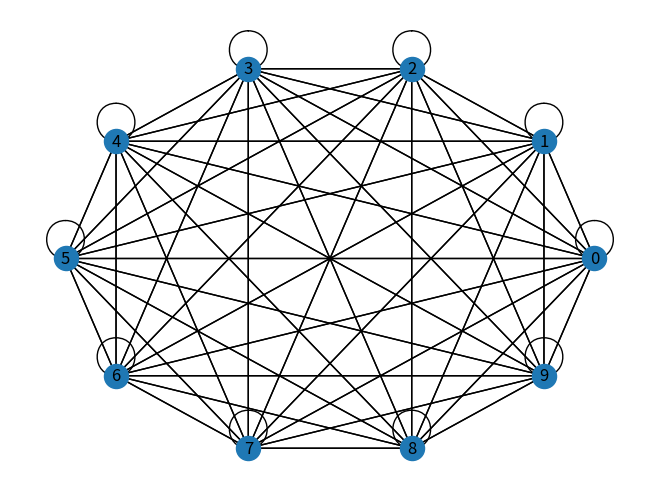

This chart was generated by the following Python code: (Note: this script raises an exception after producing the figure.)
import time 
import networkx as nx 
import matplotlib.pyplot as mpl 
import random
import itertools

def vse_kombinacije_3(n):
    return ((i, j, k)
        for i in range(1,n)
        for j in range(i + 1, n)
        for k in range(j + 1, n + (i > 0)))

def vse_kombinacije_2(n):
    return ((i, j)
        for i in range(1,n)
        for j in range(i + 2, n))

def zamenjaj_tri(graf, pot, i, j, k):
    A, B, C, D, E, F = pot[i-1], pot[i], pot[j-1], pot[j], pot[k-1], pot[k % len(pot)]
    d0 = graf[A][B] + graf[C][D] + graf[E][F]
    d1 = graf[A][C] + graf[B][E] + graf[D][F]
    d2 = graf[A][E] + graf[B][D] + graf[C][F]
    d3 = graf[A][D] + graf[E][B] + graf[C][F]
    m = [d1, d2, d3]
    ind = m.index(min(m)) # indeks najkrajše poti
    if d0 > min(m):
        if ind == 0:
            a = pot[j-1:i-1:-1] + pot[k-1:j-1:-1]
            pot[i:k] = a
            return d1 - d0
        if ind == 1:
            a = pot[k-1:j-1:-1] + pot[i:j]
            pot[i:k] = a
            return d2 - d0
        if ind == 2:
            a = pot[j:k] + pot[i:j]
            pot[i:k] = a
            return d3 - d0
    return 0


def zamenjaj_dve(graf, pot, i, j):
    A, B, C, D = pot[i-1], pot[i], pot[j-1], pot[j % len(pot)]
    d0 = graf[A][B] + graf[C][D]
    d1 = graf[A][C] + graf[B][D]
    if d0 > d1:
        pot[i:j] = pot[j-1:i-1:-1]
        return d1- d0
    return 0


def Lin_Kernighan(graf, zacetna_pot):
    pot = zacetna_pot
    r = 2
    while True:
        if r == 2:
            c = 0
            for (i,j) in vse_kombinacije_2(len(pot)):
                if zamenjaj_dve(graf, pot, i, j) > 0:
                        c += zamenjaj_dve(graf, pot, i, j)
            if c == 0:
                r += 1
        if r == 3:
            d = 0
            for (i, j, k) in vse_kombinacije_3(len(pot)):
                d += zamenjaj_tri(graf, pot, i, j, k)
            
            if d == 0:
                break
            else:
                r = 2
    return pot
                


testna_matrika2 = [[0, 2, 3, 4, 1000],
                 [2, 0, 8, 9, 10],
                 [3, 8, 0, 14, 15],
                 [4, 9, 14, 0, 20],
                 [1000, 10, 15, 20, 0]]

testna_pot = [0, 2, 1, 3, 4]



                
g = nx.MultiGraph()
sez = [1, 2, 3, 4, 5, 6, 7, 8]
g.add_nodes_from(sez)

a = 0
for i in sez:
    a += 1
    for j in sez:
        a += 1
        if i == j:
            pass
        else:        
            g.add_weighted_edges_from([(i, j, a)])
        
h = nx.complete_graph(8)

def pretvori_graf_v_matriko(graf):
    m = nx.attr_matrix(graf, edge_attr = 'weight')[0]
    gm = []
    for i in range(len(m[0])-1):
        for j in range(len(m)-1):
            gm[i][j]= m[i, j]
    return gm

def pretvori_matriko_v_graf(matrika):
    g = nx.MultiGraph()
    for i in range(len(matrika[0])):
        for j in range(len(matrika)):
            if i == j:
                g.add_edge(i, j)
            else:
                if matrika[i][j] == 0:
                    pass
                else:
                    g.add_weighted_edges_from([(i, j, matrika[i][j])])
    return g

def pretvori_resitev_v_matriko(najboljsa_pot, graf):
    matrika = [[0 for col in range(len(graf))] for row in range(len(graf))]
    for i in range(len(najboljsa_pot)-1):
        print('Na mesto', najboljsa_pot[i], najboljsa_pot[i+1], 'dodajam element', graf[najboljsa_pot[i]][najboljsa_pot[i+1]])
        matrika[najboljsa_pot[i]][najboljsa_pot[i+1]] = graf[najboljsa_pot[i]][najboljsa_pot[i+1]]
    print('Matrika rešitve je', matrika)
    return matrika

          
resitev = Lin_Kernighan(testna_matrika2, testna_pot)
print('Rešitev je', resitev)
cikel = resitev
cikel.append(resitev[0])

def cena_poti(graf, pot):
    cena = 0
    for i in range(len(pot)-1):
        cena = cena + graf[pot[i]][pot[i+1]]
    return cena

print('Cikel je', cikel, ', in njegova cena je', cena_poti(testna_matrika2, cikel))


n = 10
matrika1 = [[0 for col in range(n)] for row in range(n)]
random.seed(525600)
for i in range(n):
    for j in range(i+1, n):
        a = random.randint(1, 1000)
        matrika1[i][j] = a
        matrika1[j][i] = a

prvotna_pot = list(range(10))
resitev1 = Lin_Kernighan(matrika1, prvotna_pot)
print('Resitev večje matrike je', resitev1)
cikel1 = resitev1
cikel1.append(cikel1[0])
print('Cikel je', cikel1, ', in njegova cena je', cena_poti(matrika1, cikel1))

            
tg2 = pretvori_matriko_v_graf(matrika1)
nx.draw(tg2, pos = nx.circular_layout(tg2), with_labels = True)
nx.draw_networkx_edge_labels(tg2, pos = nx.circular_layout(tg2), labels = nx.get_edge_attributes(tg2, 'weight').values())
mpl.show()        
                    
                
rtg3 = pretvori_matriko_v_graf(pretvori_resitev_v_matriko(cikel1, matrika1))
nx.draw(rtg3, pos = nx.circular_layout(rtg3), with_labels = True)
nx.draw_networkx_edge_labels(rtg3, pos = nx.circular_layout(rtg3), labels = nx.get_edge_attributes(rtg3, 'weight'))
mpl.show()          
                
            


























    












    
